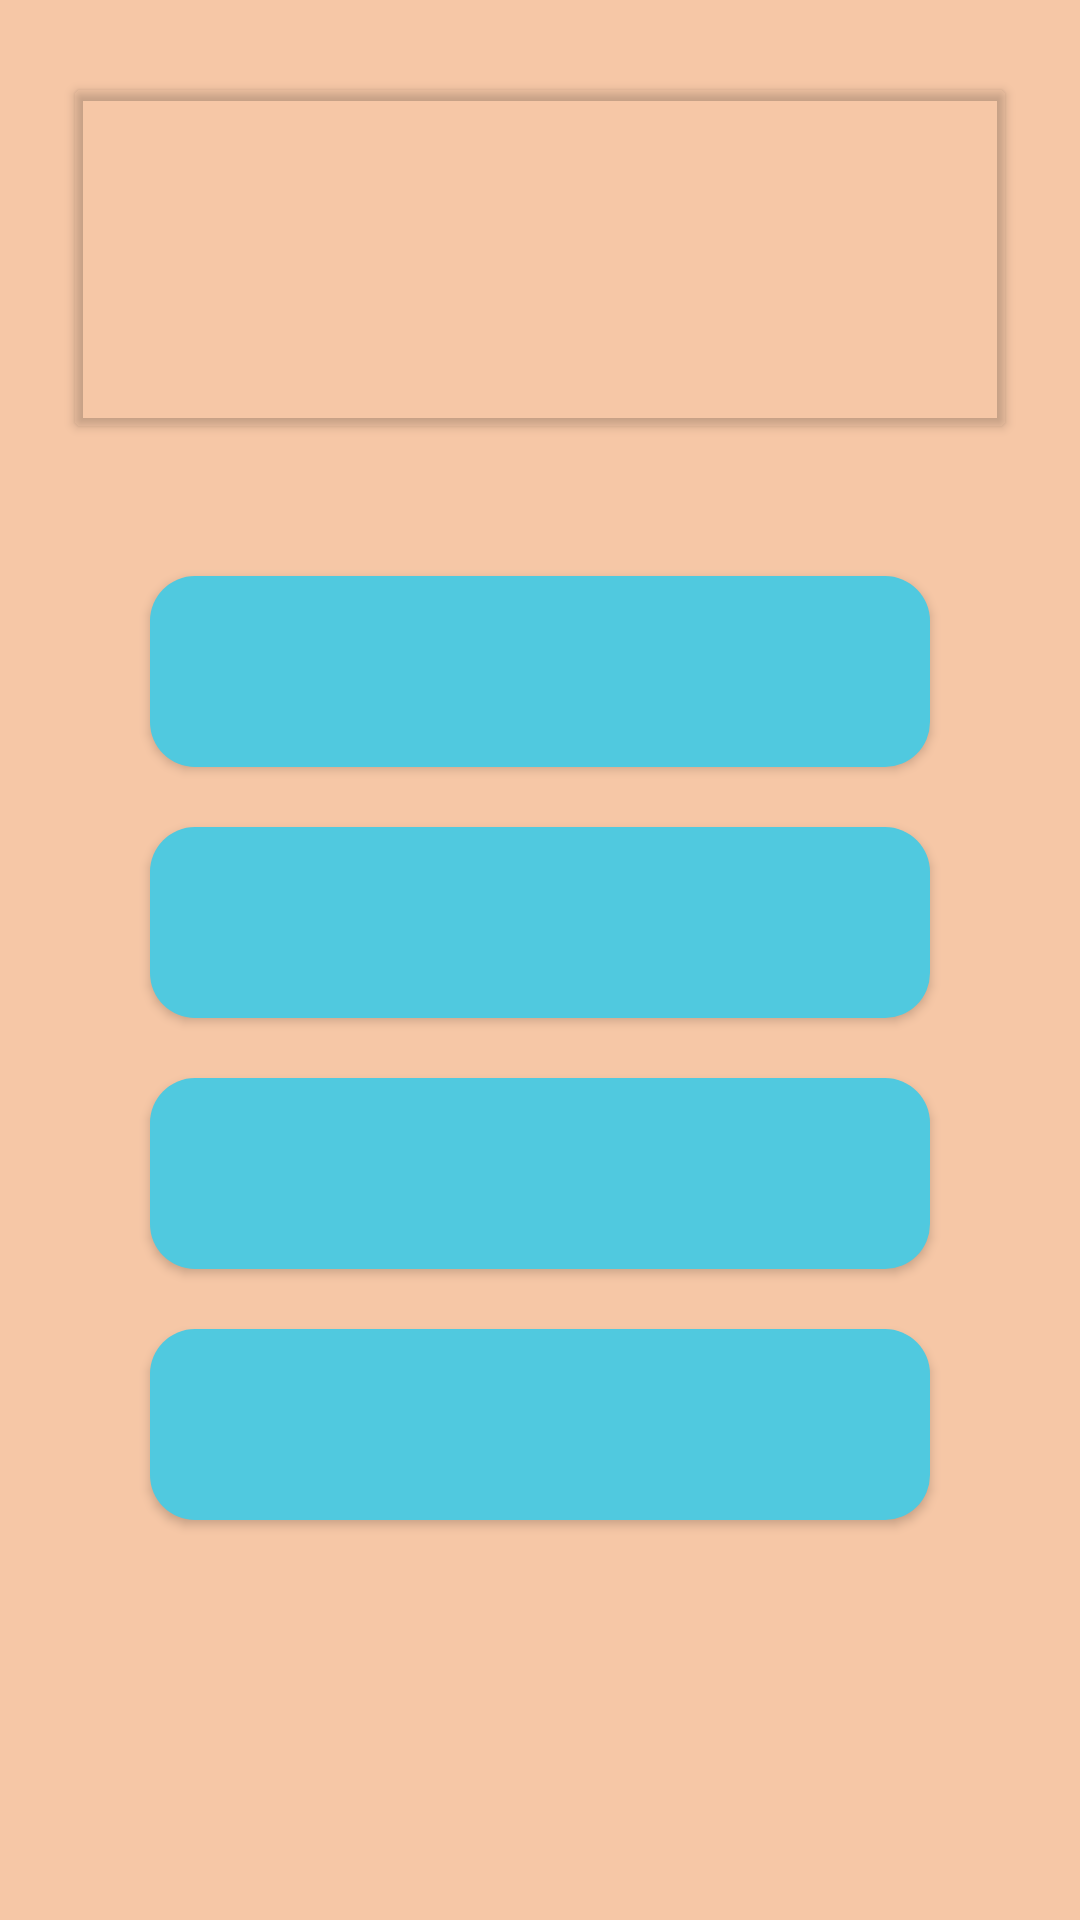

Here is an Android app screen rendered from its layout file. Give the layout XML and the strings, colors and styles it references.
<!-- AndroidManifest.xml: application theme Theme.AppCompat.Light.NoActionBar -->
<!-- res/layout/fragment_text_to_text.xml -->
<?xml version="1.0" encoding="utf-8"?>
<LinearLayout xmlns:android="http://schemas.android.com/apk/res/android"
    android:layout_width="match_parent"
    android:layout_height="match_parent"
    xmlns:app="http://schemas.android.com/apk/res-auto"
    android:orientation="vertical"
    android:background="@color/background"
    android:id="@+id/fragment_text_to_text">

    <androidx.cardview.widget.CardView
        android:layout_width="match_parent"
        android:layout_height="wrap_content"
        app:cardBackgroundColor="@android:color/transparent"
        android:layout_marginHorizontal="25dp"
        app:contentPadding="25dp"
        app:cardMaxElevation="50dp"
        android:layout_marginBottom="40dp"
        android:layout_marginTop="30dp">

        <LinearLayout
            android:layout_width="match_parent"
            android:layout_height="match_parent"
            android:orientation="vertical">
            <TextView
                android:id="@+id/title"
                android:layout_width="wrap_content"
                android:layout_height="wrap_content"
                android:textSize="25sp"
                android:textColor="@color/text_primary"
                android:textStyle="bold"
                android:layout_gravity="center_horizontal"
                />


            <TextView
                android:id="@+id/description"
                android:layout_width="wrap_content"
                android:layout_height="wrap_content"
                android:textSize="18sp"
                android:textColor="@color/text_primary"
                android:textStyle="bold"
                android:layout_gravity="center_horizontal"
                android:layout_marginTop="4dp"
                android:textAlignment="center"
                />
        </LinearLayout>

    </androidx.cardview.widget.CardView>

    <Button
        android:id="@+id/optionA"
        style="@style/Button.Answer"/>

    <Button
        android:id="@+id/optionB"
        style="@style/Button.Answer"/>

    <Button
        android:id="@+id/optionC"
        style="@style/Button.Answer"/>
    <Button
        android:id="@+id/optionD"
        style="@style/Button.Answer"/>


</LinearLayout>
<!-- resources referenced by this layout -->
<resources>
  <color name="background">#F6C7A6</color>
  <color name="text_primary">#FFFFFF</color>
  <style name="Button.Answer">
          <item name="android:layout_marginHorizontal">50dp</item>
          <item name="android:layout_width">match_parent</item>
          <item name="android:adjustViewBounds">true</item>
          <item name="android:scaleType">fitCenter</item>
      </style>
</resources>
